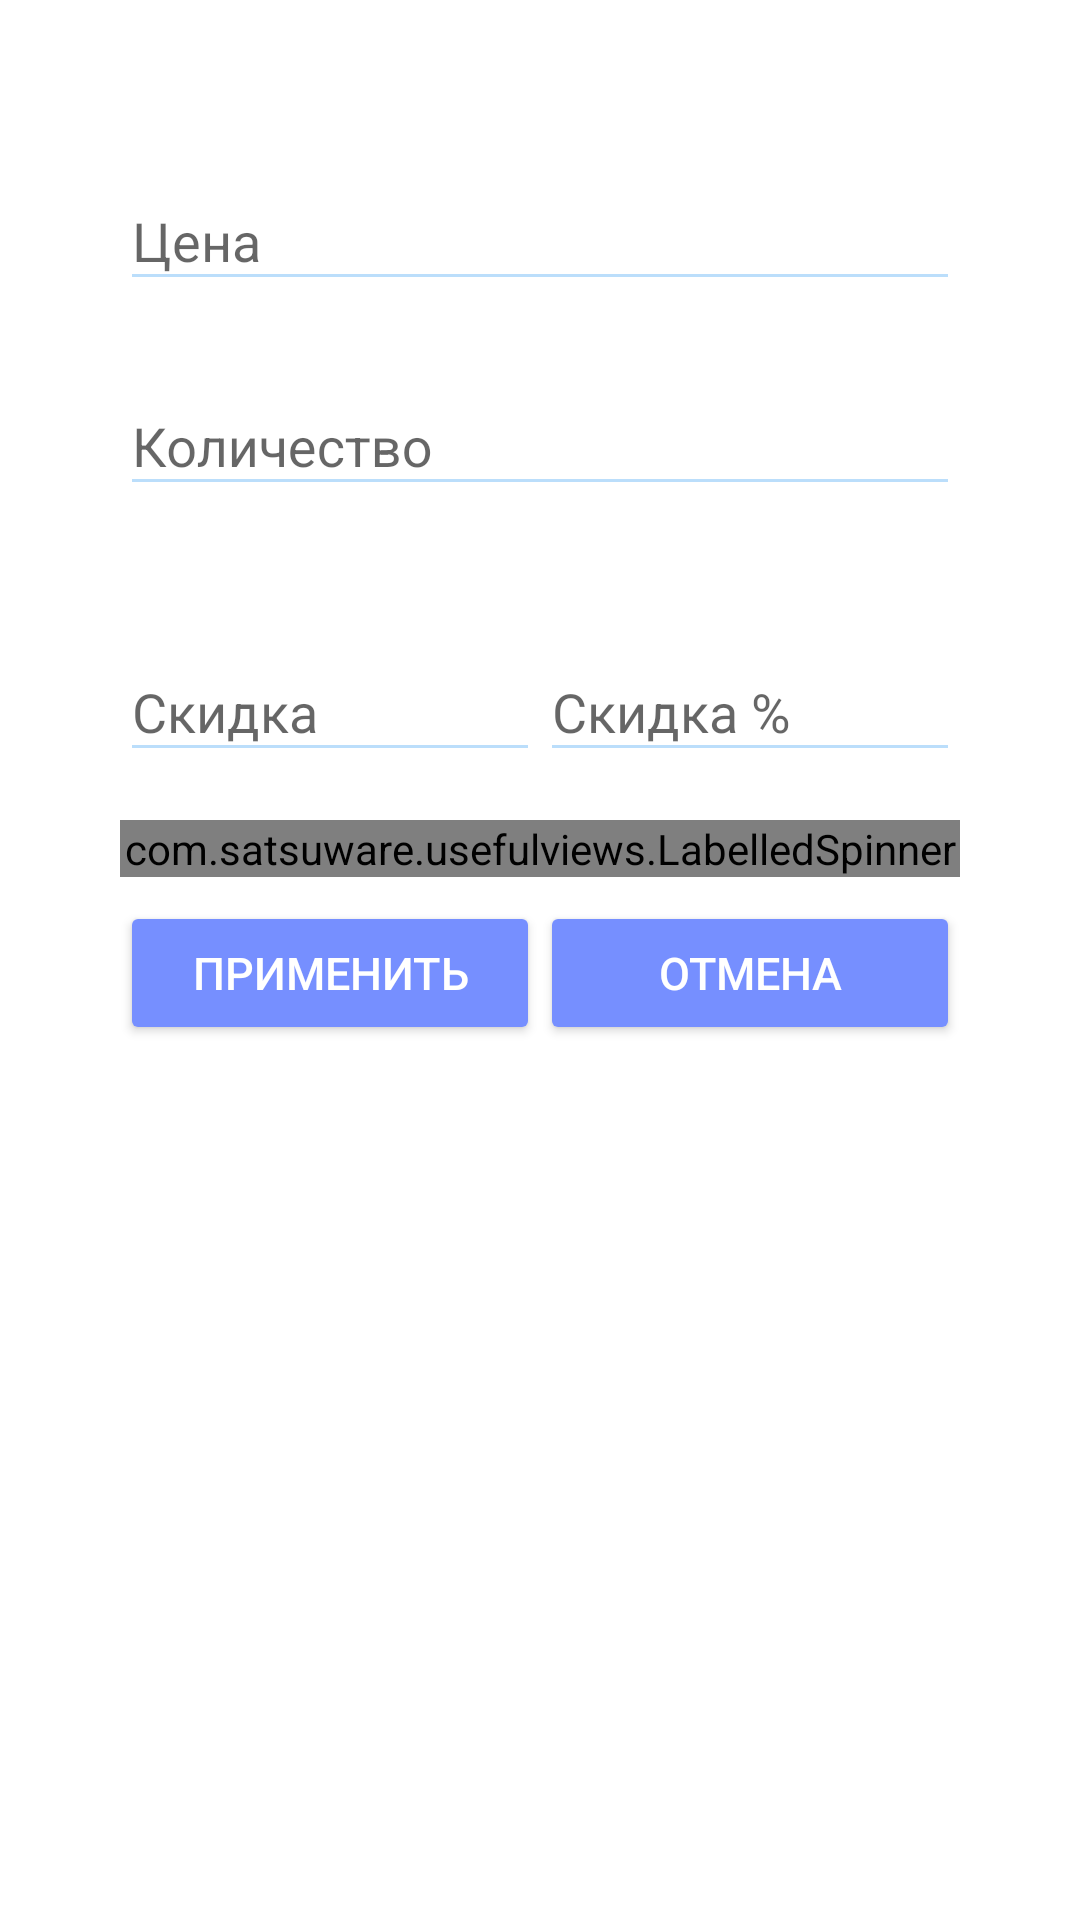

Produce the Android XML layout that renders to this screen, including the resource entries it uses.
<!-- AndroidManifest.xml: application theme AppThemeNoActionBar -->
<!-- res/layout/fragment_redaction_product.xml -->
<?xml version="1.0" encoding="utf-8"?>
<LinearLayout xmlns:android="http://schemas.android.com/apk/res/android"
    xmlns:app="http://schemas.android.com/apk/res-auto"
    android:layout_width="match_parent"
    android:layout_height="match_parent"
    android:focusableInTouchMode="true"
    android:orientation="vertical"
    android:padding="40dp">

    <android.support.design.widget.TextInputLayout
        android:id="@+id/good_dialog_price"
        android:layout_width="match_parent"
        android:layout_height="wrap_content"
        android:layout_marginTop="8dp"
        android:layout_marginBottom="8dp">
        <android.support.design.widget.TextInputEditText
            android:layout_width="match_parent"
            android:layout_height="wrap_content"
            android:digits="0123456789"
            android:hint="Цена"
            android:inputType="number" />
    </android.support.design.widget.TextInputLayout>

    <android.support.design.widget.TextInputLayout
        android:id="@+id/good_dialog_quantity"
        android:layout_width="match_parent"
        android:layout_height="wrap_content"
        android:layout_marginTop="8dp"
        android:layout_marginBottom="8dp"
        app:errorEnabled="true">
        <android.support.design.widget.TextInputEditText
            android:layout_width="match_parent"
            android:layout_height="wrap_content"
            android:digits="0123456789"
            android:hint="Количество"
            android:inputType="number" />
    </android.support.design.widget.TextInputLayout>

    <LinearLayout
        android:layout_width="match_parent"
        android:layout_height="wrap_content"
        android:orientation="horizontal">

        <android.support.design.widget.TextInputLayout
            android:id="@+id/good_dialog_discount"
            android:layout_width="match_parent"
            android:layout_height="wrap_content"
            android:layout_marginTop="8dp"
            android:layout_marginBottom="8dp"
            android:layout_weight="1">
            <android.support.design.widget.TextInputEditText
                android:layout_width="match_parent"
                android:layout_height="wrap_content"
                android:digits="0123456789"
                android:hint="Скидка"
                android:inputType="number"/>
        </android.support.design.widget.TextInputLayout>

        <android.support.design.widget.TextInputLayout
            android:id="@+id/good_dialog_discount_percent"
            android:layout_width="match_parent"
            android:layout_height="wrap_content"
            android:layout_marginTop="8dp"
            android:layout_marginBottom="8dp"
            android:layout_weight="1">
            <android.support.design.widget.TextInputEditText
                android:layout_width="match_parent"
                android:layout_height="wrap_content"
                android:digits="0123456789"
                android:hint="Скидка %"
                android:inputType="number" />
        </android.support.design.widget.TextInputLayout>

    </LinearLayout>


    <com.satsuware.usefulviews.LabelledSpinner
        android:id="@+id/good_dialog_method_calculation"
        android:layout_width="match_parent"
        android:layout_height="wrap_content"
        android:layout_marginTop="8dp"
        android:layout_marginBottom="8dp"
        app:labelText="Способ расчета"
        app:spinnerEntries="@array/method_calculation"/>

    <LinearLayout
        android:layout_width="match_parent"
        android:layout_height="wrap_content"
        android:orientation="horizontal">

        <Button
            android:id="@+id/btn_dialog_redact_accept"
            android:layout_width="match_parent"
            android:layout_height="wrap_content"
            android:layout_weight="1"
            android:text="Применить"
            android:textSize="15sp"
            style="@style/Buttons"/>

        <Button
            android:id="@+id/btn_dialog_redact_cancel"
            android:layout_width="match_parent"
            android:layout_height="wrap_content"
            android:layout_weight="1"
            android:text="Отмена"
            android:textSize="15sp"
            style="@style/Buttons"/>

    </LinearLayout>


</LinearLayout>
<!-- resources referenced by this layout -->
<resources>
  <string-array name="method_calculation">
          <item>предоплата 100%</item>
          <item>предоплата</item>
          <item>аванс</item>
          <item>полный расчет</item>
          <item>частичный кредит и расчет</item>
          <item>передача в кредит</item>
          <item>оплата кредита</item>
      </string-array>
  <style name="Buttons">
          <item name="android:textColor">@color/White</item>
      </style>
  <style name="AppThemeNoActionBar" parent="Theme.AppCompat.Light.NoActionBar">
          <item name="colorPrimary">@color/colorPrimary</item>
          <item name="colorPrimaryDark">@color/colorPrimaryDark</item>
          <item name="colorAccent">@color/colorAccent</item>
          <item name="colorControlNormal">@color/colorControlNormal</item>
          <item name="colorControlActivated">@color/colorControlActivated</item>
          <item name="colorControlHighlight">@color/colorControlHighlight</item>
  
  
          <item name="android:popupMenuStyle">@style/ListPopupWindowLight</item>
  
  
          <item name="android:homeAsUpIndicator">@drawable/ic_back</item>
  
  
          <item name="android:windowBackground">@color/White</item>
  
  
          <item name="android:colorButtonNormal">@color/colorAccent</item>
  
          <item name="android:textColor">@color/Black</item>
  
          <item name="android:windowAnimationStyle">@style/LeftRightActivity</item>
  
      </style>
  <color name="White">#FFFFFF</color>
  <color name="colorPrimary">#2962ff</color>
  <color name="colorPrimaryDark">#0039cb</color>
  <color name="colorAccent">#768fff</color>
  <color name="colorControlNormal">#bbdefb</color>
  <color name="colorControlActivated">#64b5f6</color>
  <color name="colorControlHighlight">#1976d2</color>
  <style name="ListPopupWindowLight" parent="@android:style/Widget.Holo.Light.ListPopupWindow">
          <item name="android:background">@color/White</item>
      </style>
  <color name="Black">#000000</color>
  <style name="LeftRightActivity" parent="@android:style/Animation.Activity">
          <item name="android:activityOpenEnterAnimation">@anim/activity_left_right_enter</item>
          <item name="android:activityOpenExitAnimation">@anim/activity_left_right_exit</item>
          <item name="android:activityCloseExitAnimation">@anim/activity_left_right_close_exit</item>
          <item name="android:activityCloseEnterAnimation">@anim/activity_left_right_close_enter</item>
      </style>
</resources>
